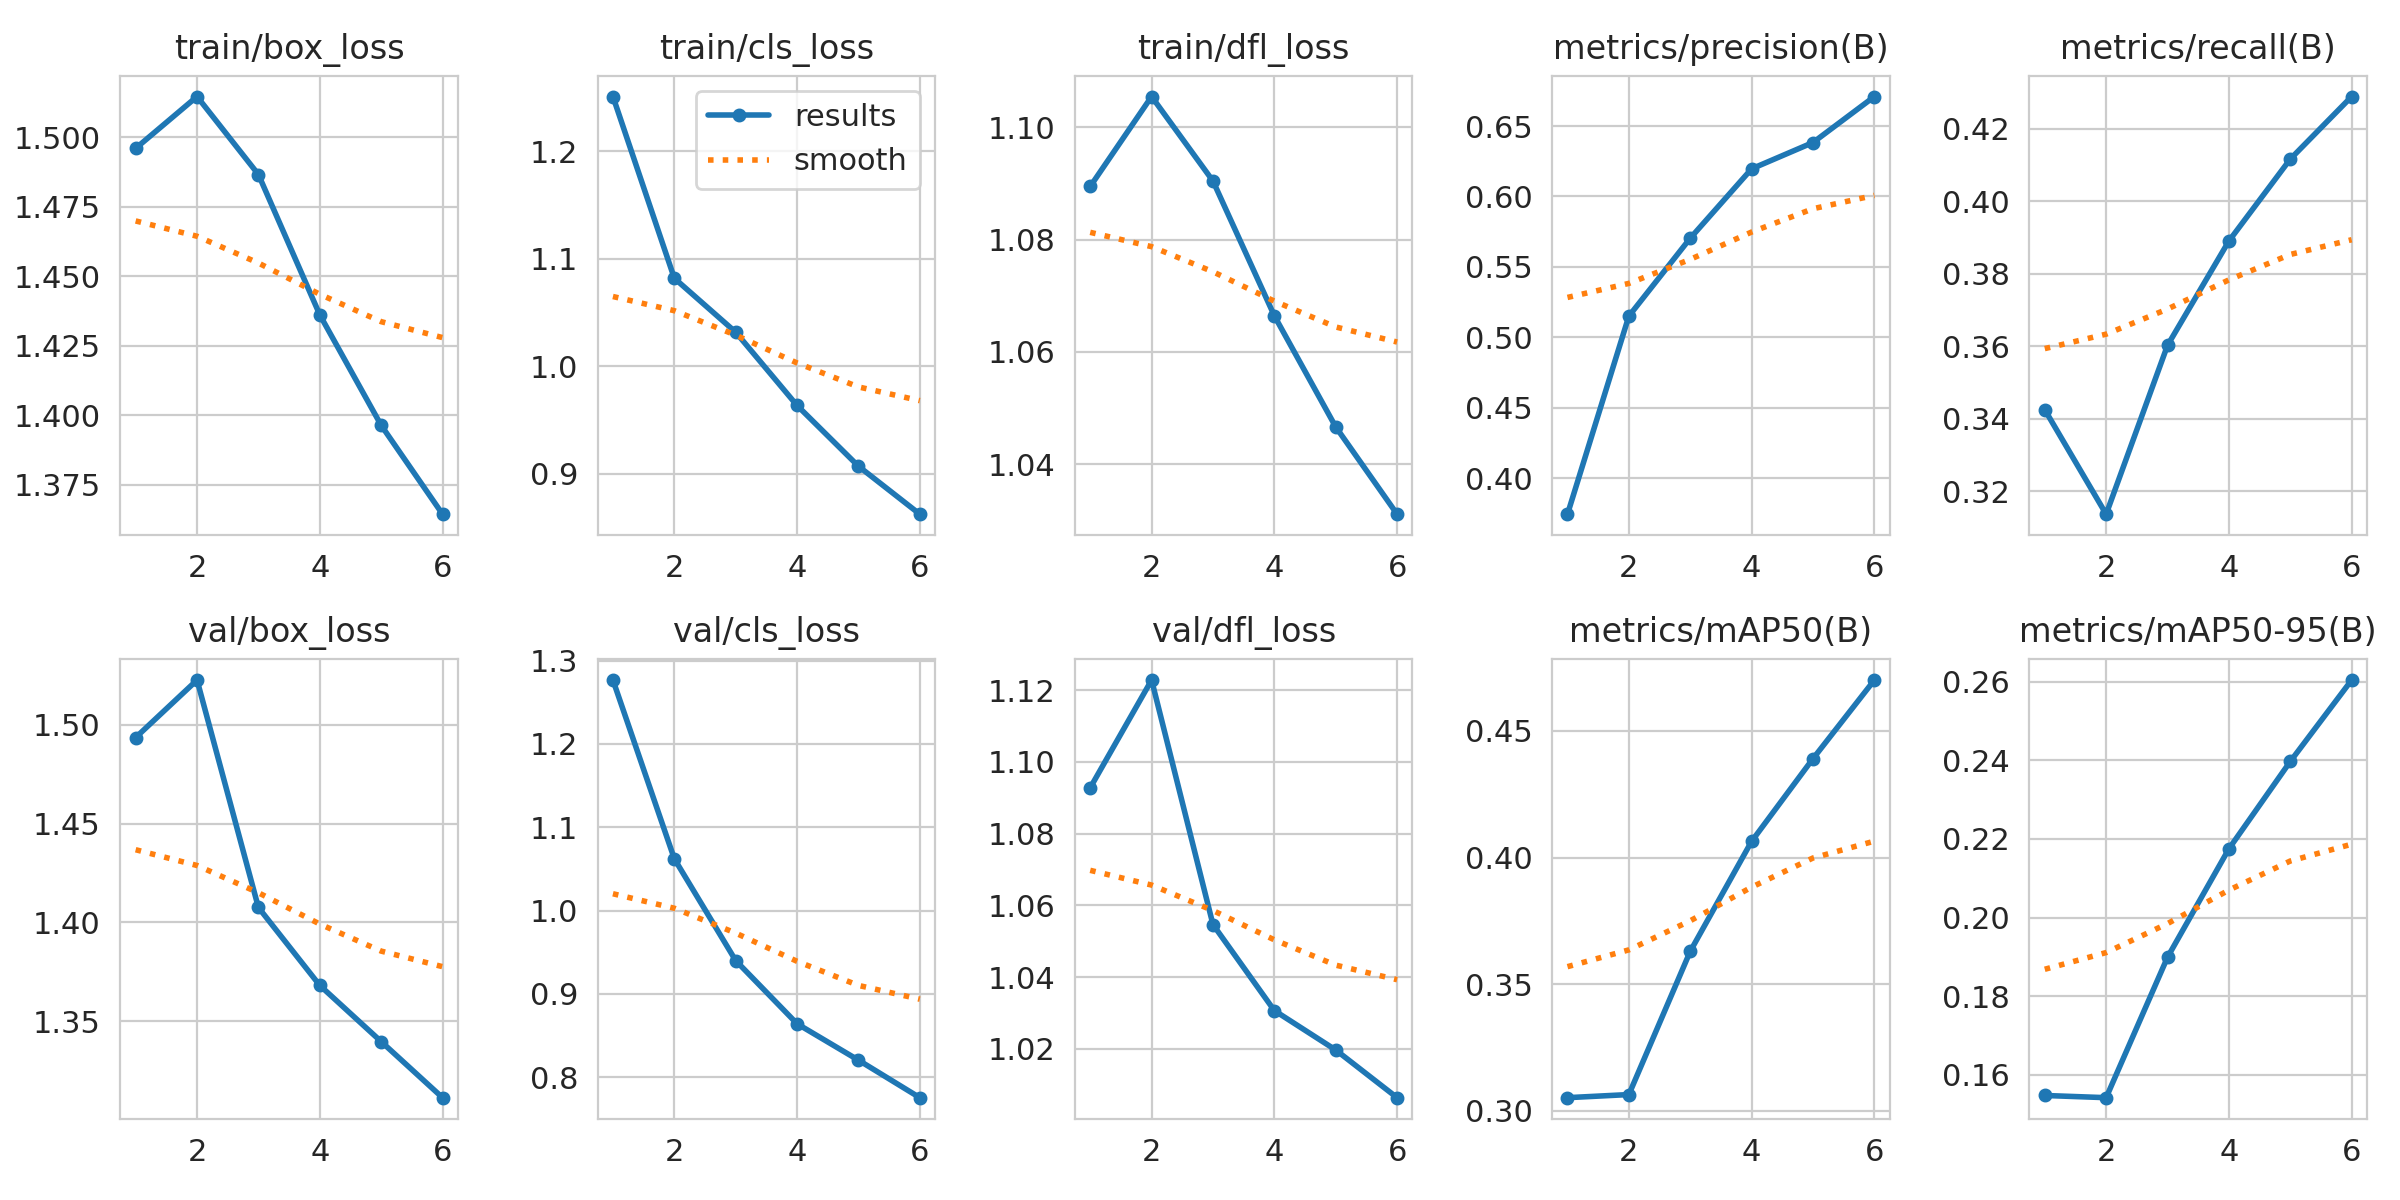

The table this chart was drawn from, first rows:
epoch, time, train/box_loss, train/cls_loss, train/dfl_loss, metrics/precision(B), metrics/recall(B), metrics/mAP50(B), metrics/mAP50-95(B), val/box_loss, val/cls_loss, val/dfl_loss, lr/pg0, lr/pg1, lr/pg2
1, 213.5, 1.496, 1.251, 1.089, 0.3745, 0.3425, 0.3051, 0.1547, 1.494, 1.277, 1.093, 0.014, 0.0003973, 0.0003973
2, 420, 1.515, 1.082, 1.105, 0.5151, 0.3137, 0.3064, 0.1542, 1.523, 1.062, 1.123, 0.0007109, 0.0006646, 0.0006646
3, 626.8, 1.487, 1.032, 1.09, 0.5704, 0.3603, 0.3629, 0.1899, 1.408, 0.9399, 1.055, 0.0005342, 0.0005342, 0.0005342
4, 833.8, 1.436, 0.9635, 1.066, 0.6196, 0.3891, 0.4064, 0.2175, 1.368, 0.8641, 1.031, 0.0004026, 0.0004026, 0.0004026
5, 1040, 1.396, 0.907, 1.047, 0.6383, 0.4117, 0.4391, 0.2397, 1.34, 0.8204, 1.02, 0.0002711, 0.0002711, 0.0002711
6, 1246, 1.364, 0.8623, 1.031, 0.6709, 0.4289, 0.4701, 0.2604, 1.311, 0.7754, 1.006, 0.0001395, 0.0001395, 0.0001395
